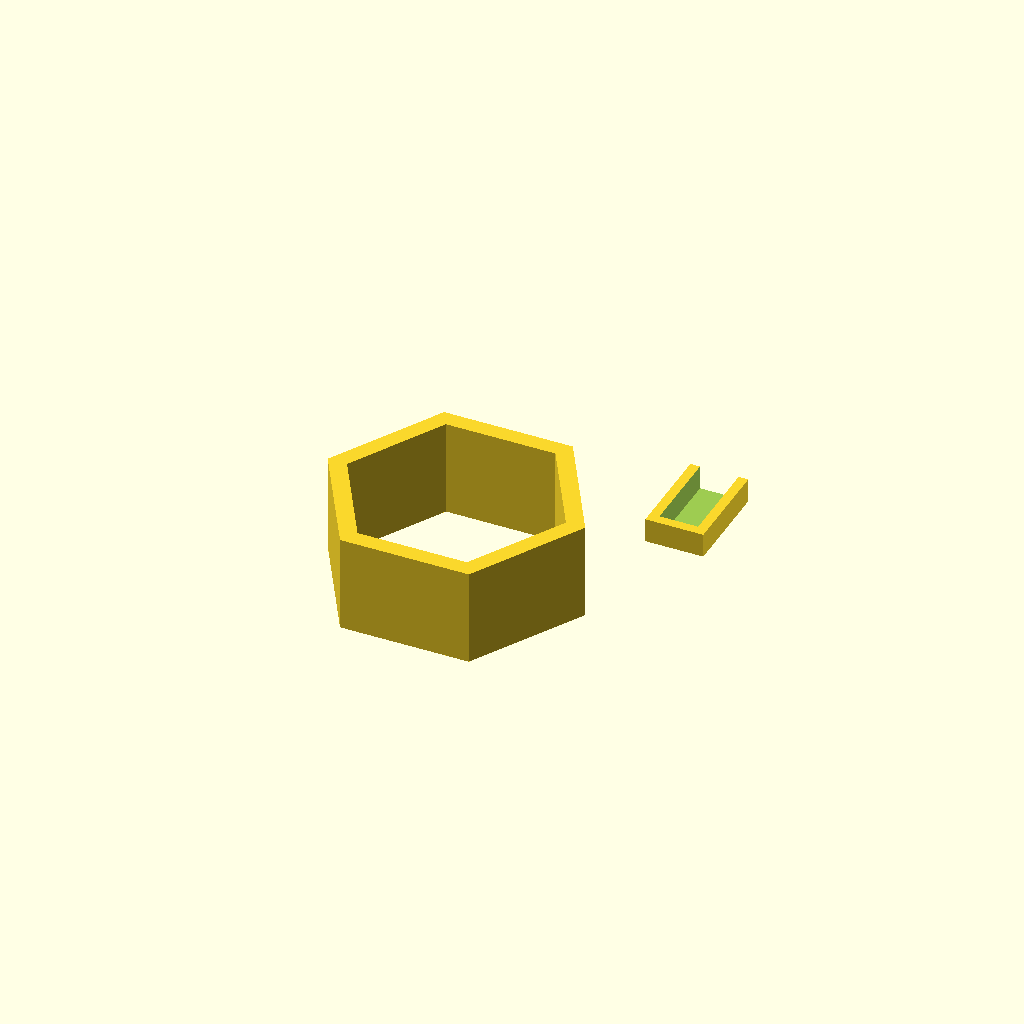
Cell 1 — every parameter at its default value.
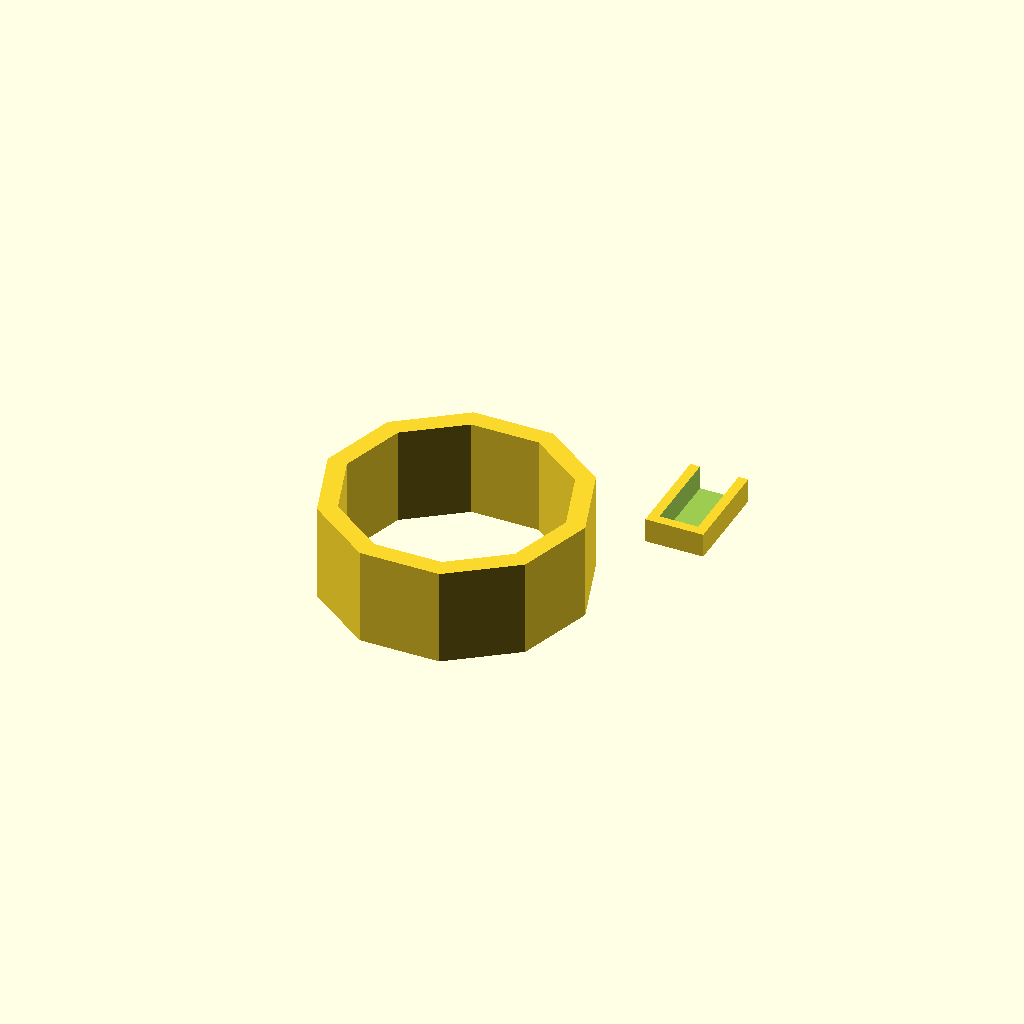
Cell 2 — sides set to 10, the other parameters unchanged.
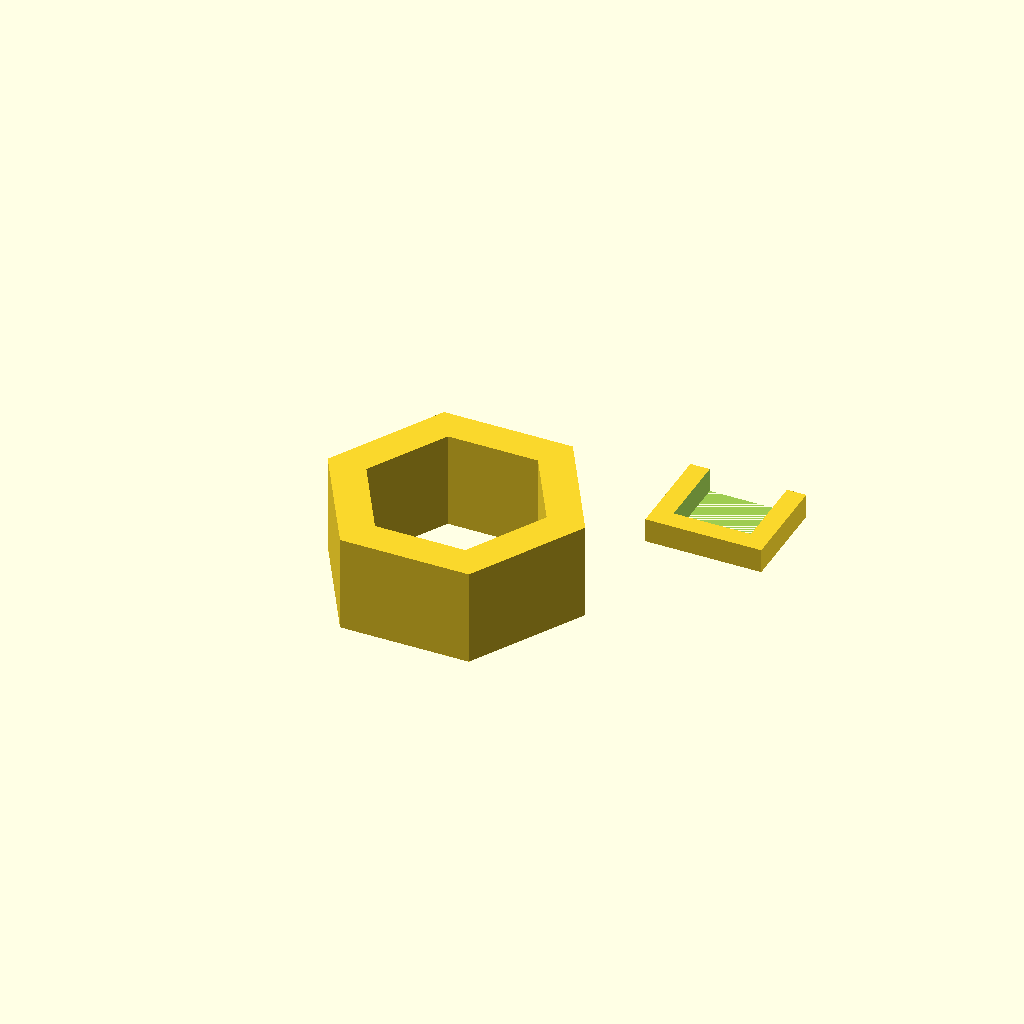
Cell 3: the same model with thickness = 6.
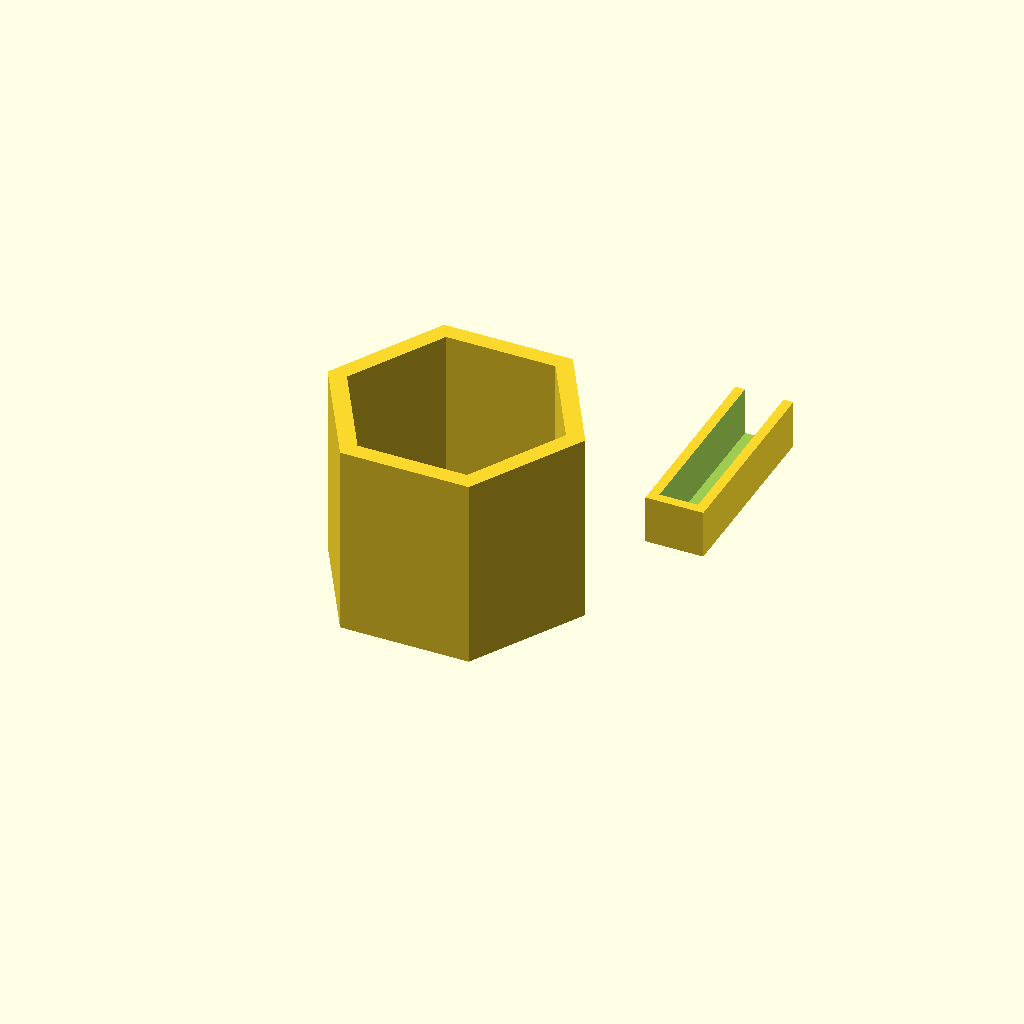
Cell 4: the same model with sideHeight = 30.
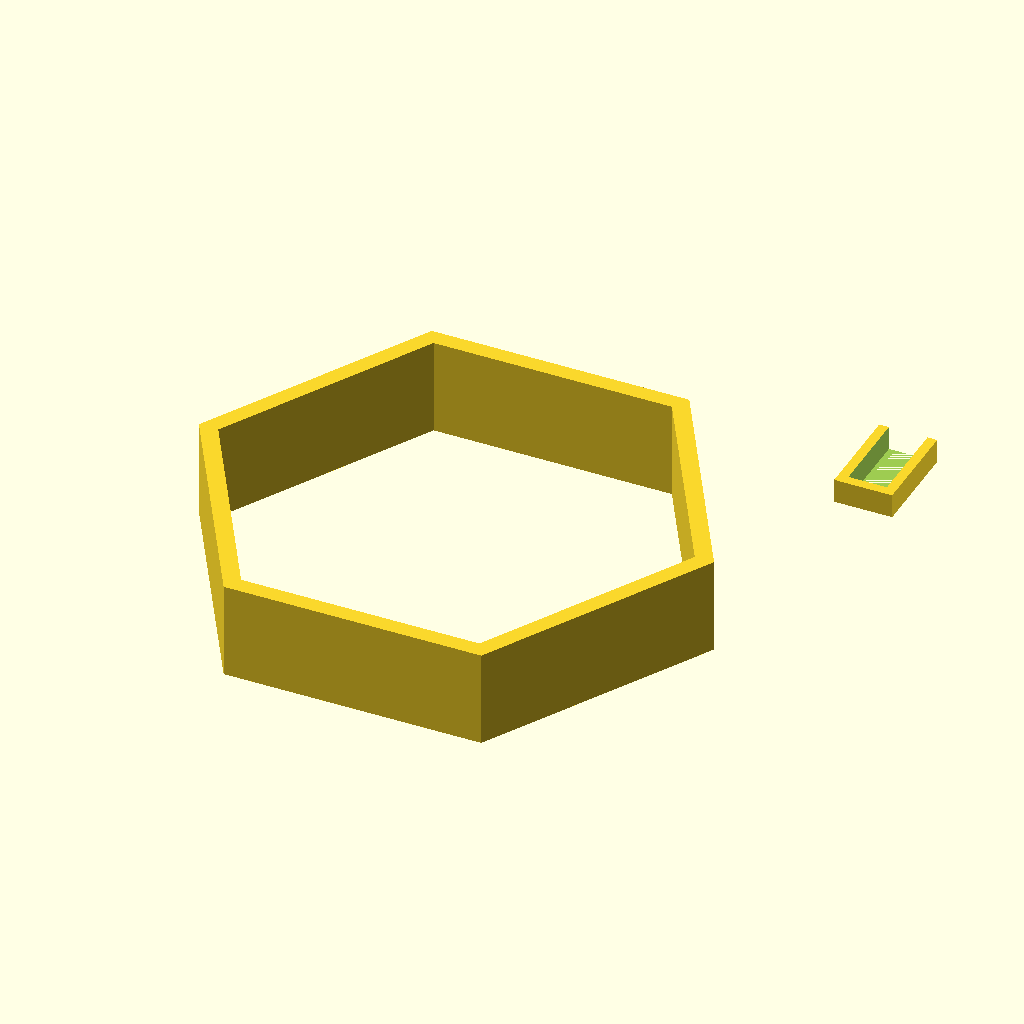
Cell 5: the same model with radius = 40.
One fixed orthographic camera (rotation 55°, 0°, 25°; colour scheme Cornfield) for every cell.
OpenSCAD source file inputs/thingiverse/files/thing-2207522/files/Customizable-Shelf.scad:
radius = 20;
sides = 6;//[3:10]
thickness = 3;//[1:6]
sideHeight = 15;//[1:30]

linear_extrude( height = sideHeight)


shelf();

module shelf(){
    difference (){
        //corners

        circle (r=radius, $fn=sides);
{   
            circle ( r=radius-thickness, $fn=sides );
        }
    }
}




module tab(){
    difference(){
 cube([3*thickness,sideHeight,sideHeight/4]); 
      translate([thickness/2,thickness/2,0])  
 cube([2*thickness,2*radius,sideHeight]);
    }

}
translate([radius,radius,0])
tab();
Parameter table extracted from the source (name, type, default, range or options):
radius: number, default 20
sides: number, default 6, range 3 to 10
thickness: number, default 3, range 1 to 6
sideHeight: number, default 15, range 1 to 30
